Run: headless pygame with SDL's dummy video driver; simulated clock (each Clock.tick advances the game by its frame time, no real sleeping); random seed 0; keys injected as events and as key.get_pressed() state; no mouse input.
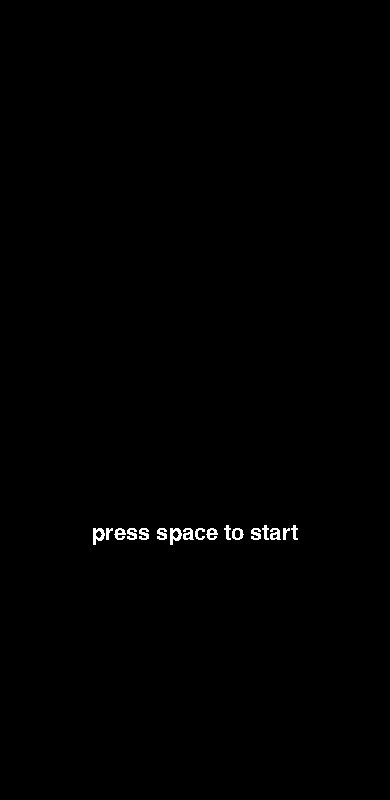
Frame 1 of 4 · flips 1–60 · no input
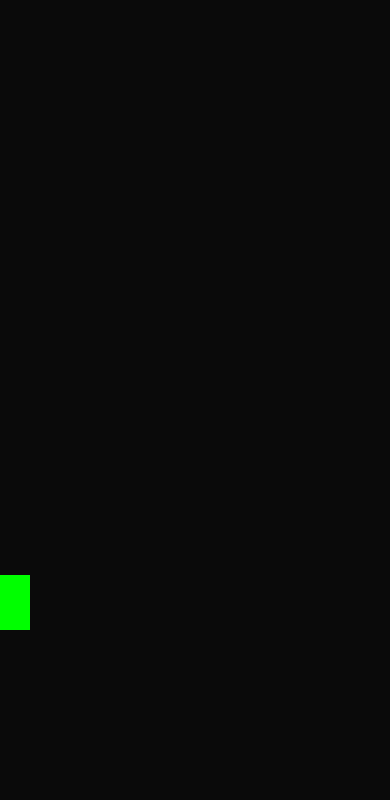
Frame 2 of 4 · flips 61–180 · tapped SPACE, RETURN · held RIGHT (→), D
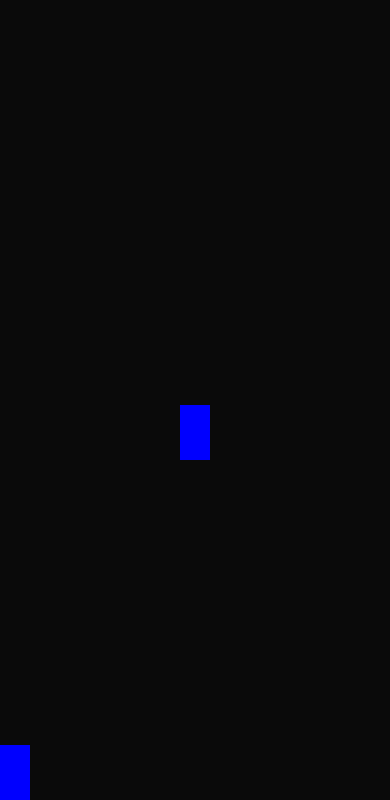
Frame 3 of 4 · flips 181–300 · held DOWN (↓), S
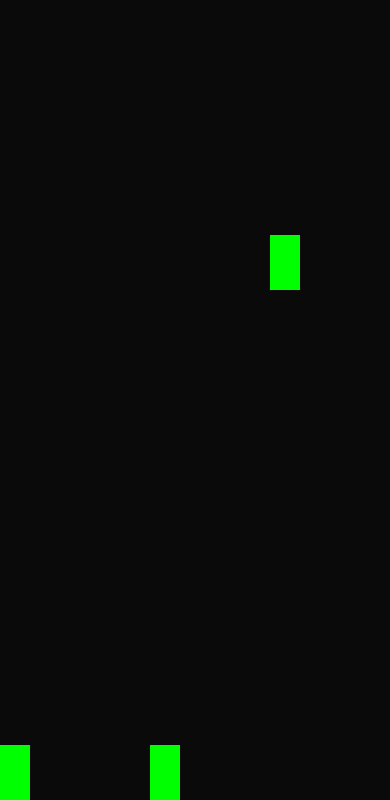
Frame 4 of 4 · flips 301–420 · held LEFT (←), A, UP (↑), W

The pygame program that drew these frames:

import pygame
import random

pygame.init()
frame_size_x = 390
frame_size_y = 800
window_screen = pygame.display.set_mode((frame_size_x, frame_size_y))
pygame.display.set_caption("Tetris quest")
clock = pygame.time.Clock()
game_init = False
color_list = ["red", "green", "blue"]
color = "red"
font = pygame.font.SysFont(None, 32)
FPS = 60
temp_block = []
moving_block = []
static_block = []
should_spawn = True  # variable acting as a state
last_spawn_time = 0  # Track the last time a block was spawned
spawn_interval = 1000  # Interval in milliseconds (1000 ms = 1 second)
# list_of_colors = ["red"]


def start_screen():
    game_message = font.render("press space to start", False, "white")
    game_message_rect = game_message.get_rect(
        center=(frame_size_x//2, frame_size_y//1.5))
    if game_init == False:
        window_screen.blit(game_message, game_message_rect)


def game_active():
    if game_init == True:
        window_screen.fill((10, 10, 10))
        spawn_block_init()
        block_gravity()
        draw_static_blocks()


def spawn_block_init():
    global should_spawn
    global color
    if should_spawn == True:
        color = random.choice(color_list) # TODO: prevent the next color to be the same as current one
        spawn_blocks()
        should_spawn = False

# spawn blocks only spawn once because once it spawns, should_spawn is set to true, then statement will not run anymore


def spawn_blocks():
    randnum = random.randint(1, 2)
    randcoordinates = random.randint(0, 12) * 30
    randcoordinates2 = random.randint(0, 11) * 30
    # print(randcoordinates)
    # print(randnum)
    if randnum == 1:
        rectangleblock = pygame.Rect(30, 30, 60, 30)
        rectangleblock.bottomleft = (randcoordinates2, 30)
        moving_block.append(rectangleblock)
        thisisdict ={}
        thisisdict['rect'] = rectangleblock
        thisisdict["color"] = color
        temp_block.append(thisisdict)
        print(temp_block)

    if randnum == 2:
        tallblock = pygame.Rect(30, 30, 30, 55)
        tallblock.bottomleft = (randcoordinates, 30)
        moving_block.append(tallblock)
        thisisdict ={}
        thisisdict['rect'] = tallblock
        thisisdict["color"] = color
        temp_block.append(thisisdict)
        print(temp_block)
        
def block_gravity():
    global should_spawn
    # for i, block in enumerate(moving_block):
    for i, block in enumerate(temp_block):
        # Check for collisions with other blocks
        should_move = True

        # access color of block in new temp_block
        block_rect = block["rect"]
        static_block_rectangles = [item["rect"] for item in static_block]
        # Check collision with other blocks
        if (block_rect.collidelist(static_block_rectangles) != -1):
            should_move = False
            static_block.append(block)
            temp_block.remove(block)
            should_spawn = True
            # print(static_block)
        
        # adjust movement
        if should_move:
            if block_rect.bottom < 798:
                block_rect.move_ip(0, 5)

        if block_rect.bottom >= 799:
            static_block.append(block)
            temp_block.remove(block)
            should_spawn = True

        # pygame.draw.rect(window_screen, color, block)
        pygame.draw.rect(window_screen, color, block_rect)

        # cleanup blocks that are off screen
        if block_rect.midtop[1] > 800:
            moving_block.remove(block)


def draw_static_blocks():
    for i, block in enumerate(static_block):
        pygame.draw.rect(window_screen, color, block["rect"])


while True:
    for event in pygame.event.get():
        if event.type == pygame.QUIT or (event.type == pygame.KEYDOWN and event.key == pygame.K_ESCAPE):
            pygame.quit()
            exit()
        if event.type == pygame.KEYDOWN:
            if event.key == pygame.K_RIGHT:
                if (temp_block):
                    print(temp_block[0]["rect"])
                    if (temp_block[0]["rect"].right < 389):
                        temp_block[0]["rect"].move_ip(30, 0)

            if event.key == pygame.K_LEFT:
                if (temp_block):
                    print(temp_block[0]["rect"])
                    if (temp_block[0]["rect"].left > 1):
                        temp_block[0]["rect"].move_ip(-30, 0)

            if event.key == pygame.K_SPACE:
                game_init = True
                print("Game active")
    start_screen()
    game_active()
    pygame.display.update()
    clock.tick(FPS)
